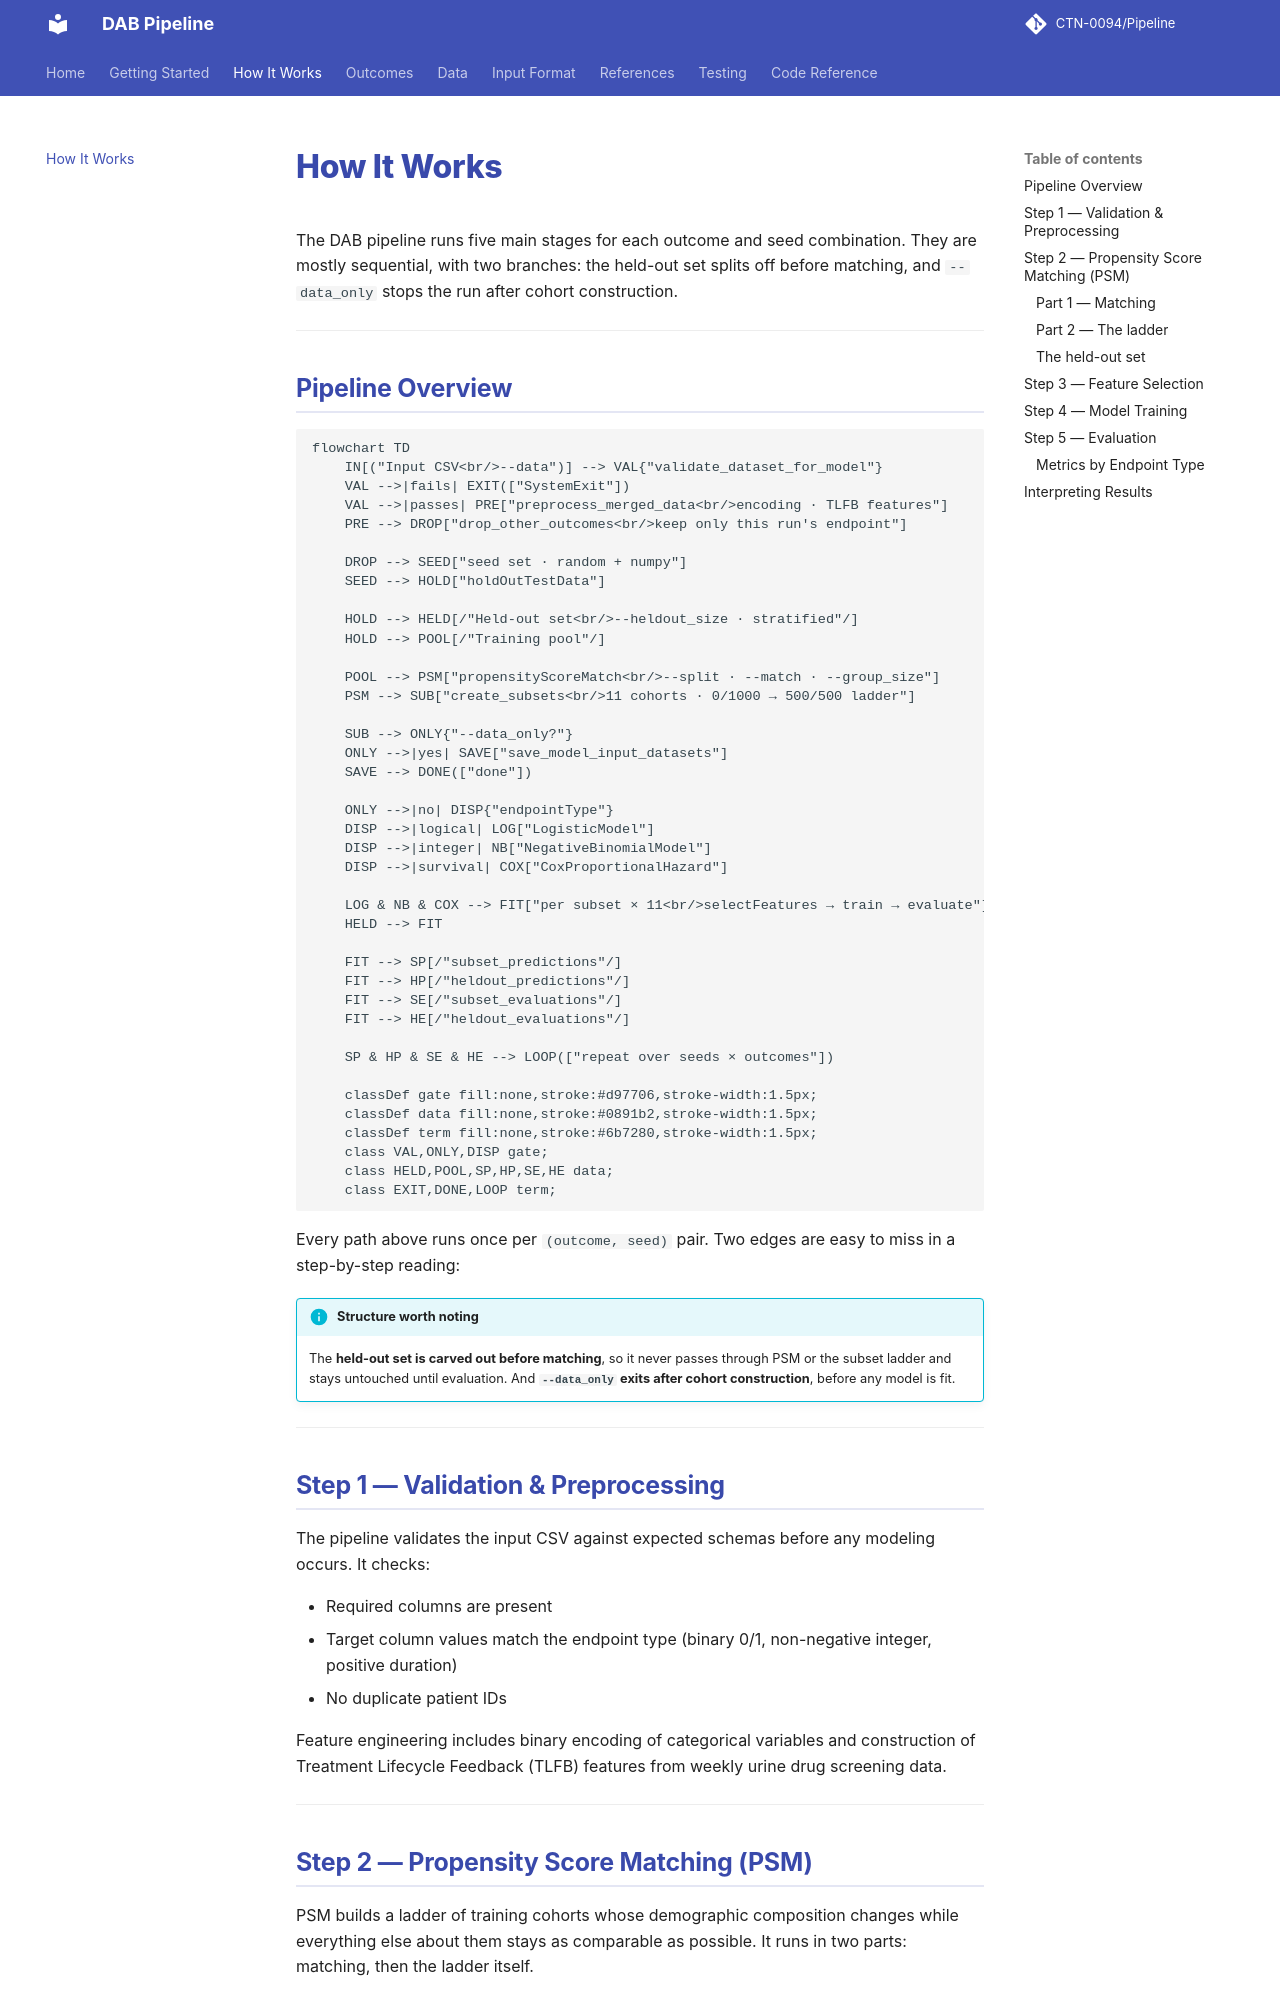

repository: CTN-0094/Pipeline · page: pipeline/index.html · generator: mkdocs

# How It Works

The DAB pipeline runs five main stages for each outcome and seed combination. They are mostly sequential, with two branches: the held-out set splits off before matching, and `--data_only` stops the run after cohort construction.

---

## Pipeline Overview

```mermaid
flowchart TD
    IN[("Input CSV<br/>--data")] --> VAL{"validate_dataset_for_model"}
    VAL -->|fails| EXIT(["SystemExit"])
    VAL -->|passes| PRE["preprocess_merged_data<br/>encoding · TLFB features"]
    PRE --> DROP["drop_other_outcomes<br/>keep only this run's endpoint"]

    DROP --> SEED["seed set · random + numpy"]
    SEED --> HOLD["holdOutTestData"]

    HOLD --> HELD[/"Held-out set<br/>--heldout_size · stratified"/]
    HOLD --> POOL[/"Training pool"/]

    POOL --> PSM["propensityScoreMatch<br/>--split · --match · --group_size"]
    PSM --> SUB["create_subsets<br/>11 cohorts · 0/1000 → 500/500 ladder"]

    SUB --> ONLY{"--data_only?"}
    ONLY -->|yes| SAVE["save_model_input_datasets"]
    SAVE --> DONE(["done"])

    ONLY -->|no| DISP{"endpointType"}
    DISP -->|logical| LOG["LogisticModel"]
    DISP -->|integer| NB["NegativeBinomialModel"]
    DISP -->|survival| COX["CoxProportionalHazard"]

    LOG & NB & COX --> FIT["per subset × 11<br/>selectFeatures → train → evaluate"]
    HELD --> FIT

    FIT --> SP[/"subset_predictions"/]
    FIT --> HP[/"heldout_predictions"/]
    FIT --> SE[/"subset_evaluations"/]
    FIT --> HE[/"heldout_evaluations"/]

    SP & HP & SE & HE --> LOOP(["repeat over seeds × outcomes"])

    classDef gate fill:none,stroke:#d97706,stroke-width:1.5px;
    classDef data fill:none,stroke:#0891b2,stroke-width:1.5px;
    classDef term fill:none,stroke:#6b7280,stroke-width:1.5px;
    class VAL,ONLY,DISP gate;
    class HELD,POOL,SP,HP,SE,HE data;
    class EXIT,DONE,LOOP term;
```

Every path above runs once per `(outcome, seed)` pair. Two edges are easy to miss in a
step-by-step reading:

!!! info "Structure worth noting"
    The **held-out set is carved out before matching**, so it never passes through PSM or the
    subset ladder and stays untouched until evaluation. And **`--data_only` exits after cohort
    construction**, before any model is fit.

---

## Step 1 — Validation & Preprocessing

The pipeline validates the input CSV against expected schemas before any modeling occurs. It checks:

- Required columns are present
- Target column values match the endpoint type (binary 0/1, non-negative integer, positive duration)
- No duplicate patient IDs

Feature engineering includes binary encoding of categorical variables and construction of Treatment Lifecycle Feedback (TLFB) features from weekly urine drug screening data.

---
